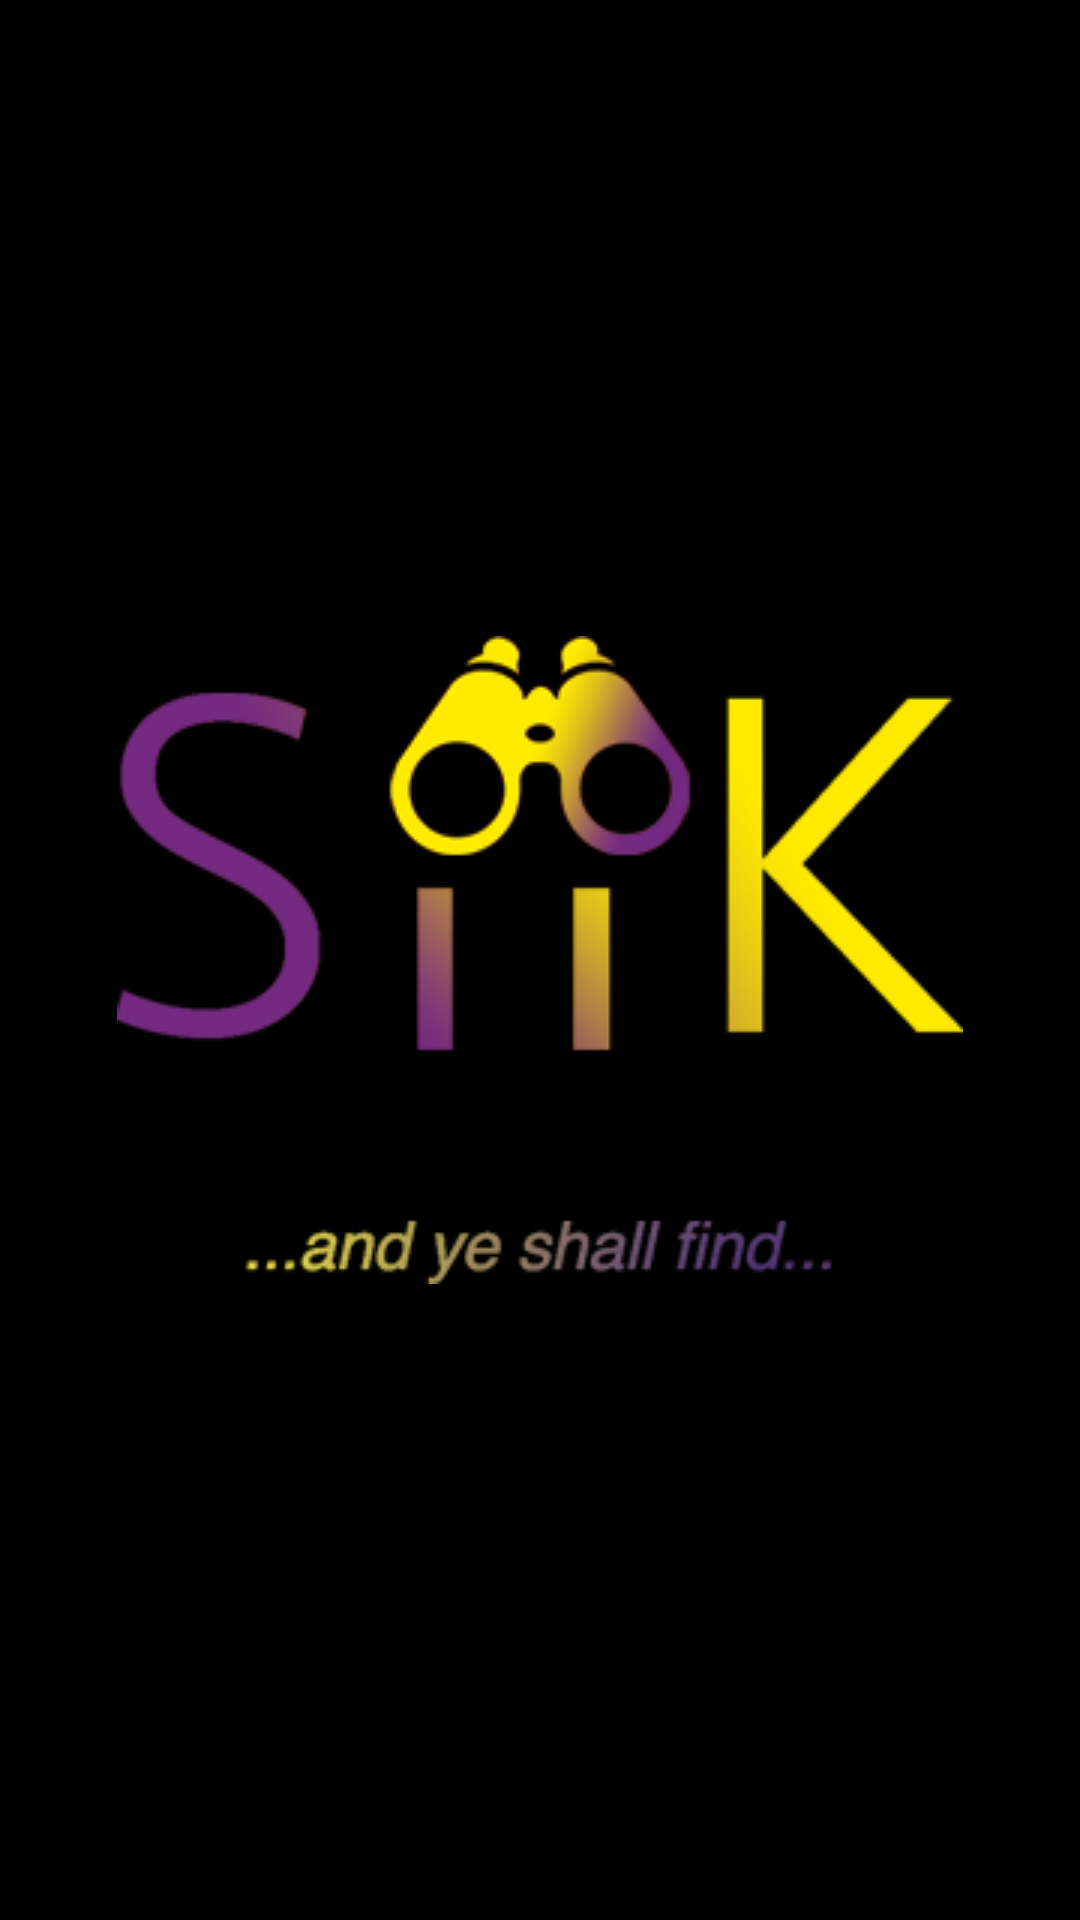

This screen was rendered from an Android layout file. Write that file and the resources it references.
<!-- AndroidManifest.xml: application theme MyMaterialTheme -->
<!-- res/layout/fragment_splash_screen.xml -->
<FrameLayout xmlns:android="http://schemas.android.com/apk/res/android"
    xmlns:tools="http://schemas.android.com/tools"
    android:layout_width="match_parent"
    android:layout_height="match_parent"
    android:background="#000000"
    tools:context="com.lostfind.fragments.SplashScreenFragment">

<RelativeLayout
    android:layout_width="match_parent"
    android:layout_height="match_parent"
    >
  <ImageView
      android:layout_width="wrap_content"
      android:layout_height="wrap_content"
      android:scaleType="centerInside"
      android:layout_centerInParent="true"
      android:src="@drawable/ic_splash"/>


</RelativeLayout>

</FrameLayout>
<!-- resources referenced by this layout -->
<resources>
  <!-- drawable ic_splash: png bitmap (drawable, 37446 bytes) -->
  <style name="MyMaterialTheme" parent="MyMaterialTheme.base">
  
      </style>
  <style name="MyMaterialTheme.base" parent="Theme.AppCompat.Light.DarkActionBar">
          <item name="windowNoTitle">true</item>
          <item name="windowActionBar">false</item>
          <item name="colorPrimary">@color/colorPrimary</item>
          <item name="colorPrimaryDark">@color/colorPrimaryDark</item>
          <item name="colorAccent">@color/colorAccent</item>
          <item name="drawerArrowStyle">@style/DrawerArrowStyle</item>
      </style>
  <color name="colorPrimary">#FFFF00</color>
  <color name="colorPrimaryDark">#000000</color>
  <color name="colorAccent">#FF4081</color>
  <style name="DrawerArrowStyle" parent="@style/Widget.AppCompat.DrawerArrowToggle">
          <item name="spinBars">true</item>
          <item name="color">@color/colordrawer</item>
      </style>
  <color name="colordrawer">#39215c</color>
</resources>
